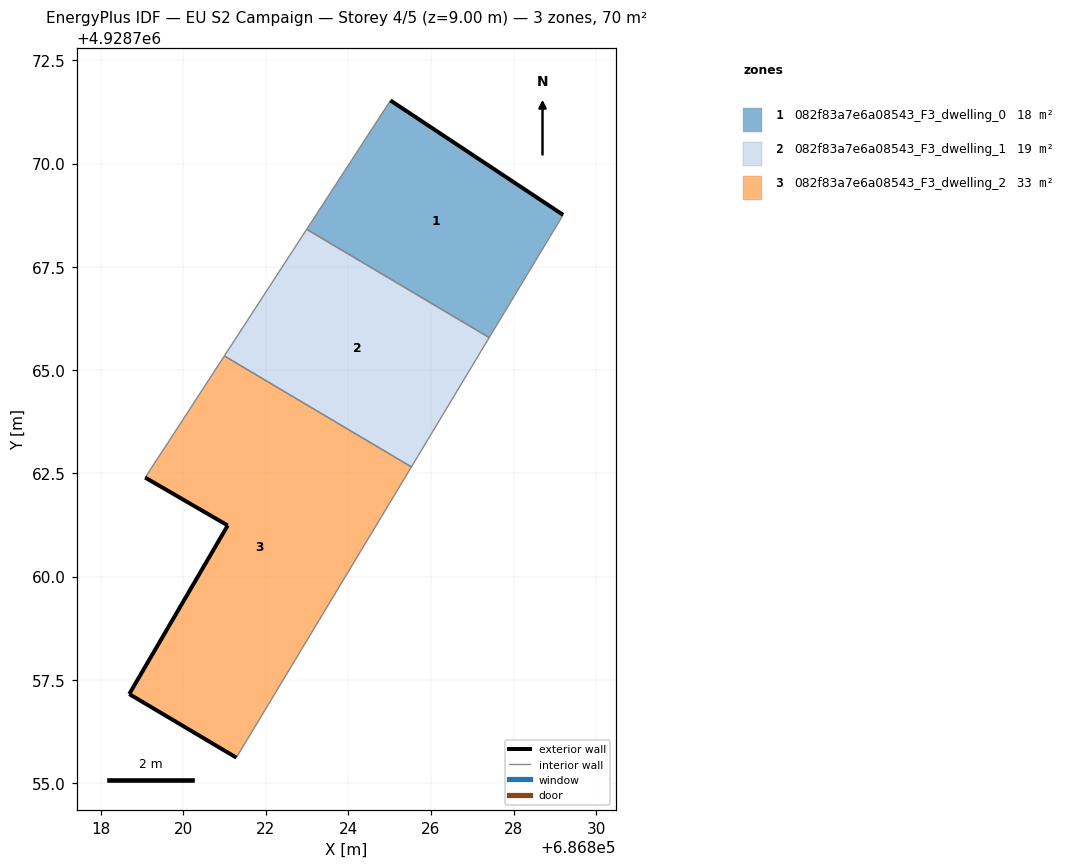
=== STOREY PLAN SPEC (per zone: floor XY polygon, exterior-wall plan segments, windows/doors) ===
zone 1: 082f83a7e6a08543_F3_dwelling_0  (18.2 m²)
  floor: (686827.41, 4928765.79) (686829.20, 4928768.76) (686825.02, 4928771.53) (686822.99, 4928768.41)
  exterior wall: (686825.02, 4928771.53) – (686829.20, 4928768.76)  [5.0 m]
  interior walls: 3
zone 2: 082f83a7e6a08543_F3_dwelling_1  (19.0 m²)
  floor: (686825.53, 4928762.66) (686827.41, 4928765.79) (686822.99, 4928768.41) (686821.00, 4928765.34)
  interior walls: 4
zone 3: 082f83a7e6a08543_F3_dwelling_2  (33.0 m²)
  floor: (686821.29, 4928755.62) (686825.53, 4928762.66) (686821.00, 4928765.34) (686819.63, 4928763.24) (686819.08, 4928762.40) (686821.08, 4928761.24) (686818.69, 4928757.16)
  exterior wall: (686821.08, 4928761.24) – (686819.08, 4928762.40)  [2.3 m]
  exterior wall: (686821.29, 4928755.62) – (686818.69, 4928757.16)  [3.0 m]
  exterior wall: (686818.69, 4928757.16) – (686821.08, 4928761.24)  [4.7 m]
  interior walls: 4

=== DERIVED (storey summary) ===
Building: EU S2 Campaign
Storey: 4 of 5  (floor level z = 9.00 m)
Storey gross floor area: 70.3 m²
Zones on this storey: 3
  - 082f83a7e6a08543_F3_dwelling_0: floor 18.2 m²; exterior wall 5.0 m (15.0 m²); WWR 0.0%
  - 082f83a7e6a08543_F3_dwelling_1: floor 19.0 m²
  - 082f83a7e6a08543_F3_dwelling_2: floor 33.0 m²; exterior wall 10.1 m (30.2 m²); WWR 0.0%
Zone adjacency (shared interzone walls):
  - 082f83a7e6a08543_F3_dwelling_0 ↔ 082f83a7e6a08543_F3_dwelling_1
  - 082f83a7e6a08543_F3_dwelling_1 ↔ 082f83a7e6a08543_F3_dwelling_2